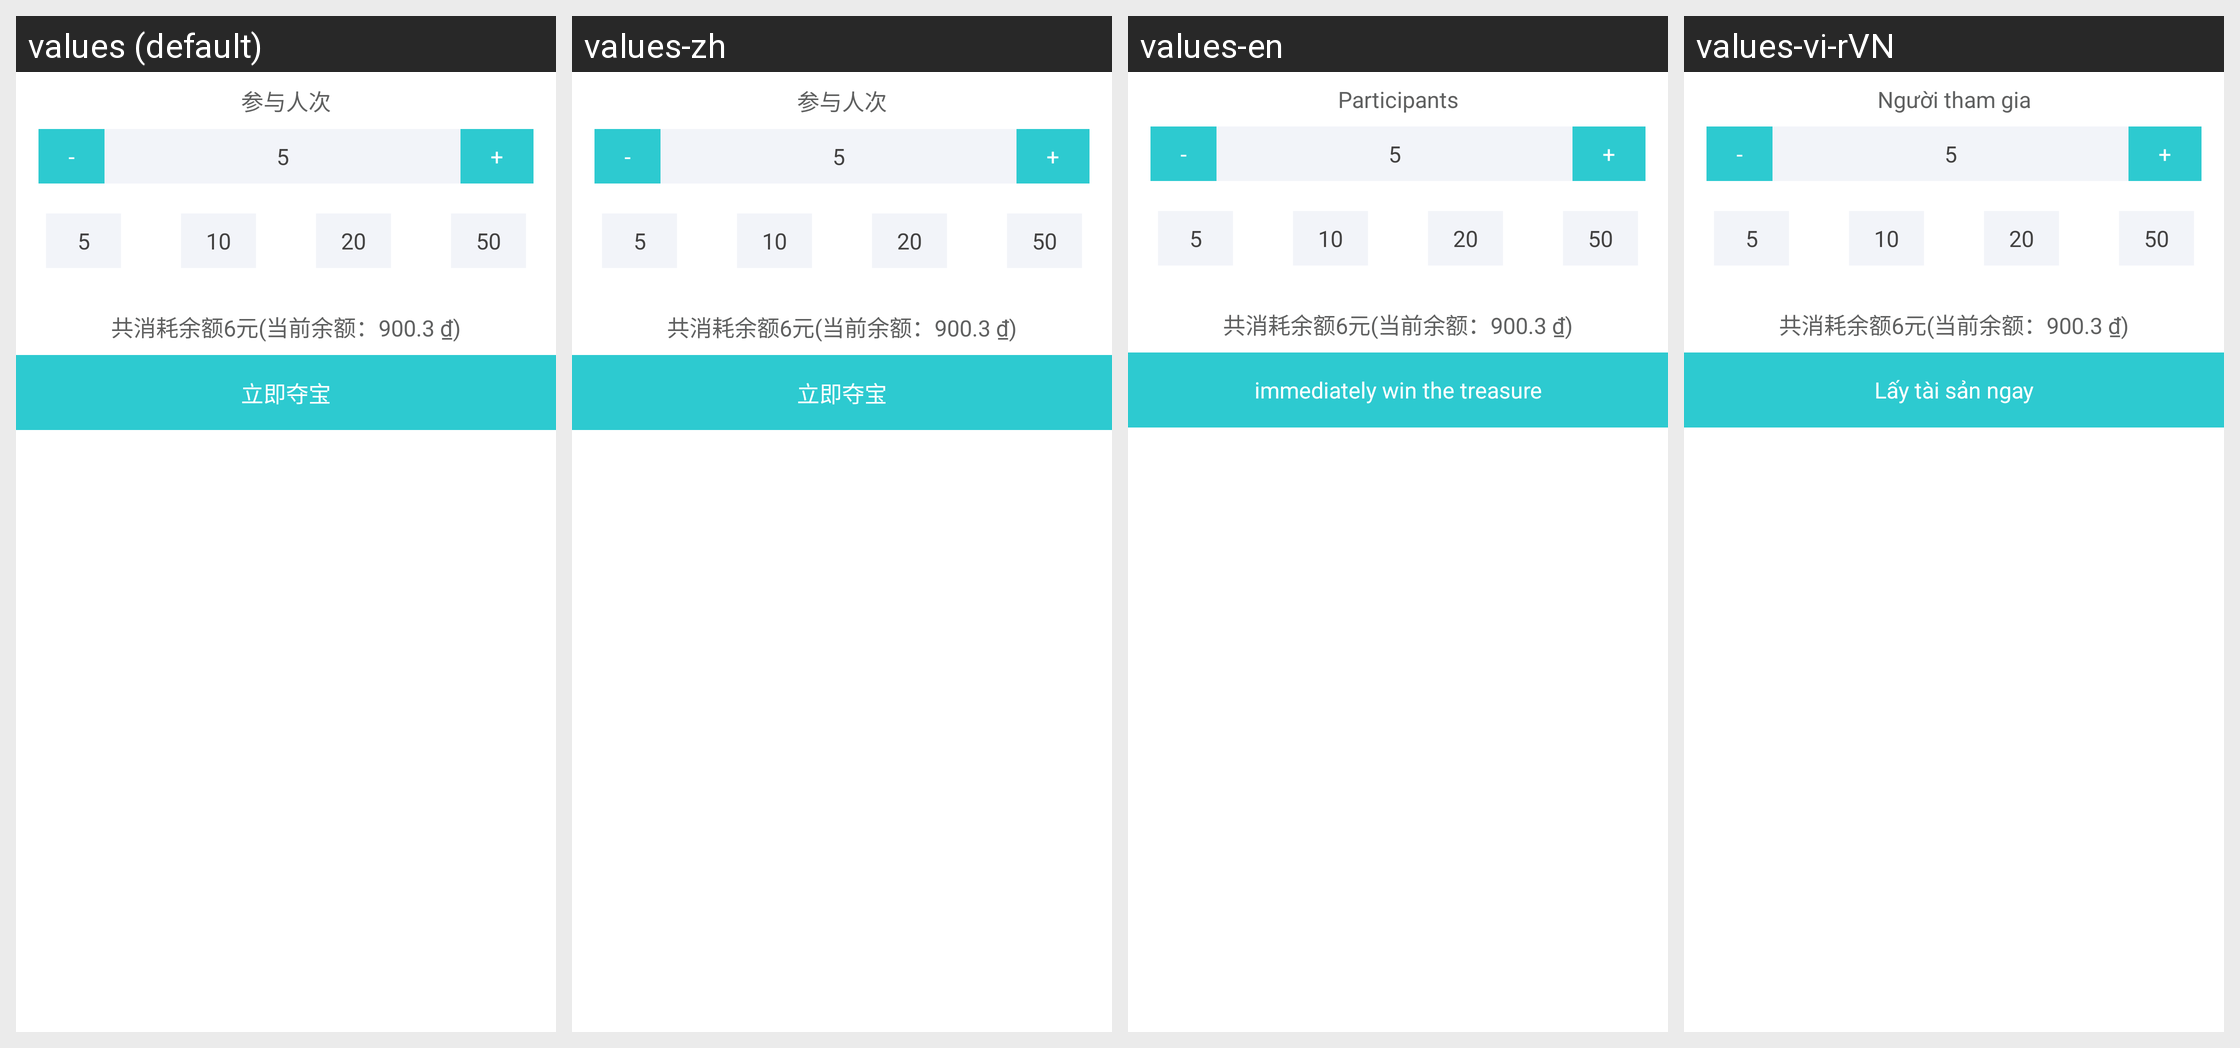

For this localized Android screen grid, give each drawn string resource with its value in every locale shown.
Android screen res/layout/dialog_instantly_indiana.xml rendered under 4 locales, left to right: values (default), values-zh, values-en, values-vi-rVN. Device: Nexus 5 (rendered at 1080×1920; each locale shown at half size, 540×960, under a caption strip naming it); theme AppTheme.
Other locales in the repository, not shown: values-ko.
Strings drawn on this screen, with the default value and each locale's value (text and hints the layout hard-codes, and strings that could not be matched under every locale, appear in the picture but are not listed):

robin240
  values: 参与人次
  values-zh: 参与人次
  values-en: Participants
  values-vi-rVN: Người tham gia

instantly_indiana
  values: 立即夺宝
  values-zh: 立即夺宝
  values-en: immediately win the treasure
  values-vi-rVN: Lấy tài sản ngay
